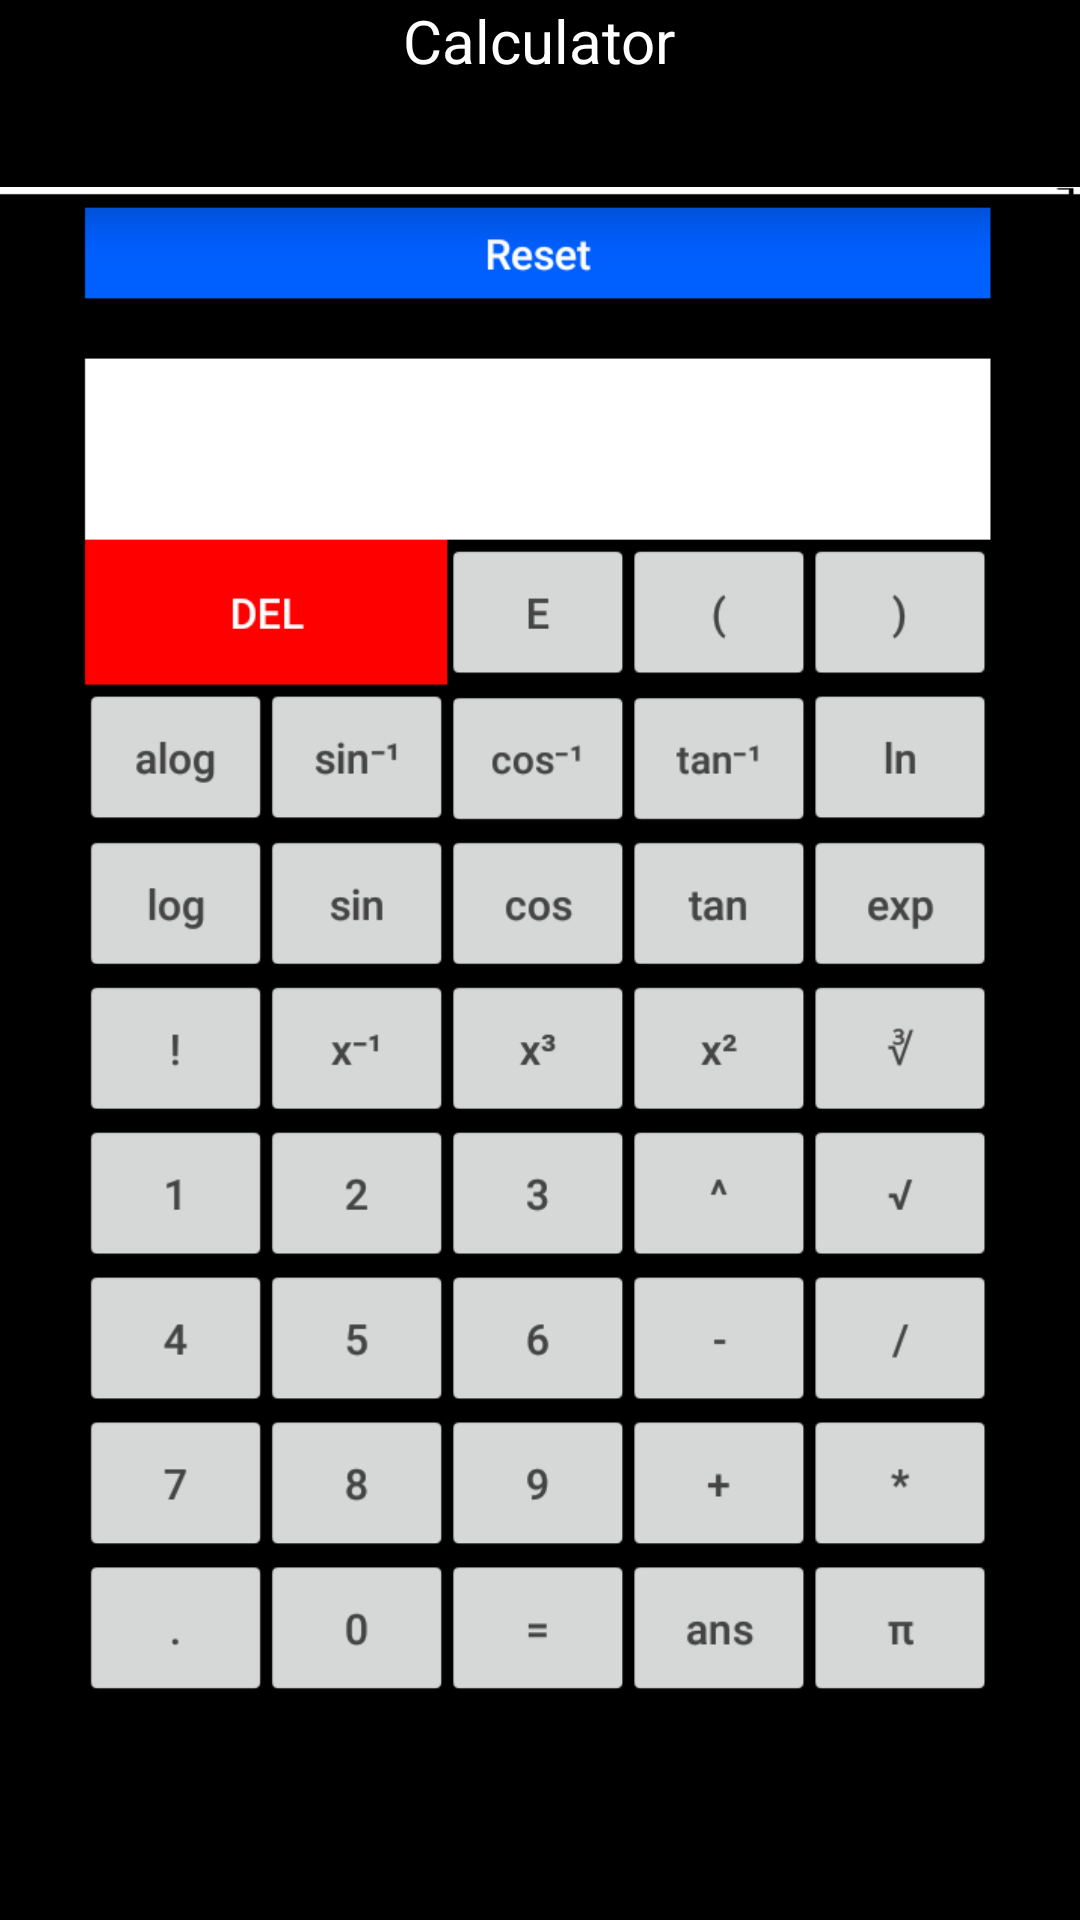

Reconstruct the res/layout file that produces this screen, plus the resources it refers to.
<!-- AndroidManifest.xml: application theme AppTheme -->
<!-- res/layout/calc_widget.xml -->
<RelativeLayout xmlns:android="http://schemas.android.com/apk/res/android"
    android:layout_width="match_parent"
    android:layout_height="match_parent"
    android:background="#000"
    android:padding="@dimen/widget_margin">
<TextView
    android:layout_width="wrap_content"
    android:layout_height="wrap_content"
    android:text="@string/calculator"
    android:textSize="20sp"
    android:textColor="#fff"
   android:layout_marginBottom="20dp"

    android:layout_centerHorizontal="true"/>
    <ImageView
        android:layout_width="match_parent"
        android:layout_height="wrap_content"
        android:src="@drawable/calwidget"
        android:id="@+id/calpic"/>

</RelativeLayout>
<!-- resources referenced by this layout -->
<resources>
  <!-- drawable calwidget: png bitmap (drawable, 31909 bytes) -->
  <string name="calculator">Calculator</string>
  <style name="AppTheme" parent="Theme.AppCompat.Light.DarkActionBar">
          
          <item name="colorPrimary">@color/colorPrimary</item>
          <item name="colorPrimaryDark">@color/colorPrimaryDark</item>
          <item name="colorAccent">@color/colorAccent</item>
          <item name="windowActionBar">false</item>
          <item name="windowNoTitle">true</item>
          <item name="android:actionMenuTextColor">#fff</item>
  
      </style>
  <!-- not gathered from this repository: default colours our renderer supplied (Android Studio template values) -->
  <color name="colorPrimary">#FF6200EE</color>
  <color name="colorPrimaryDark">#FF3700B3</color>
  <color name="colorAccent">#FF03DAC5</color>
</resources>
